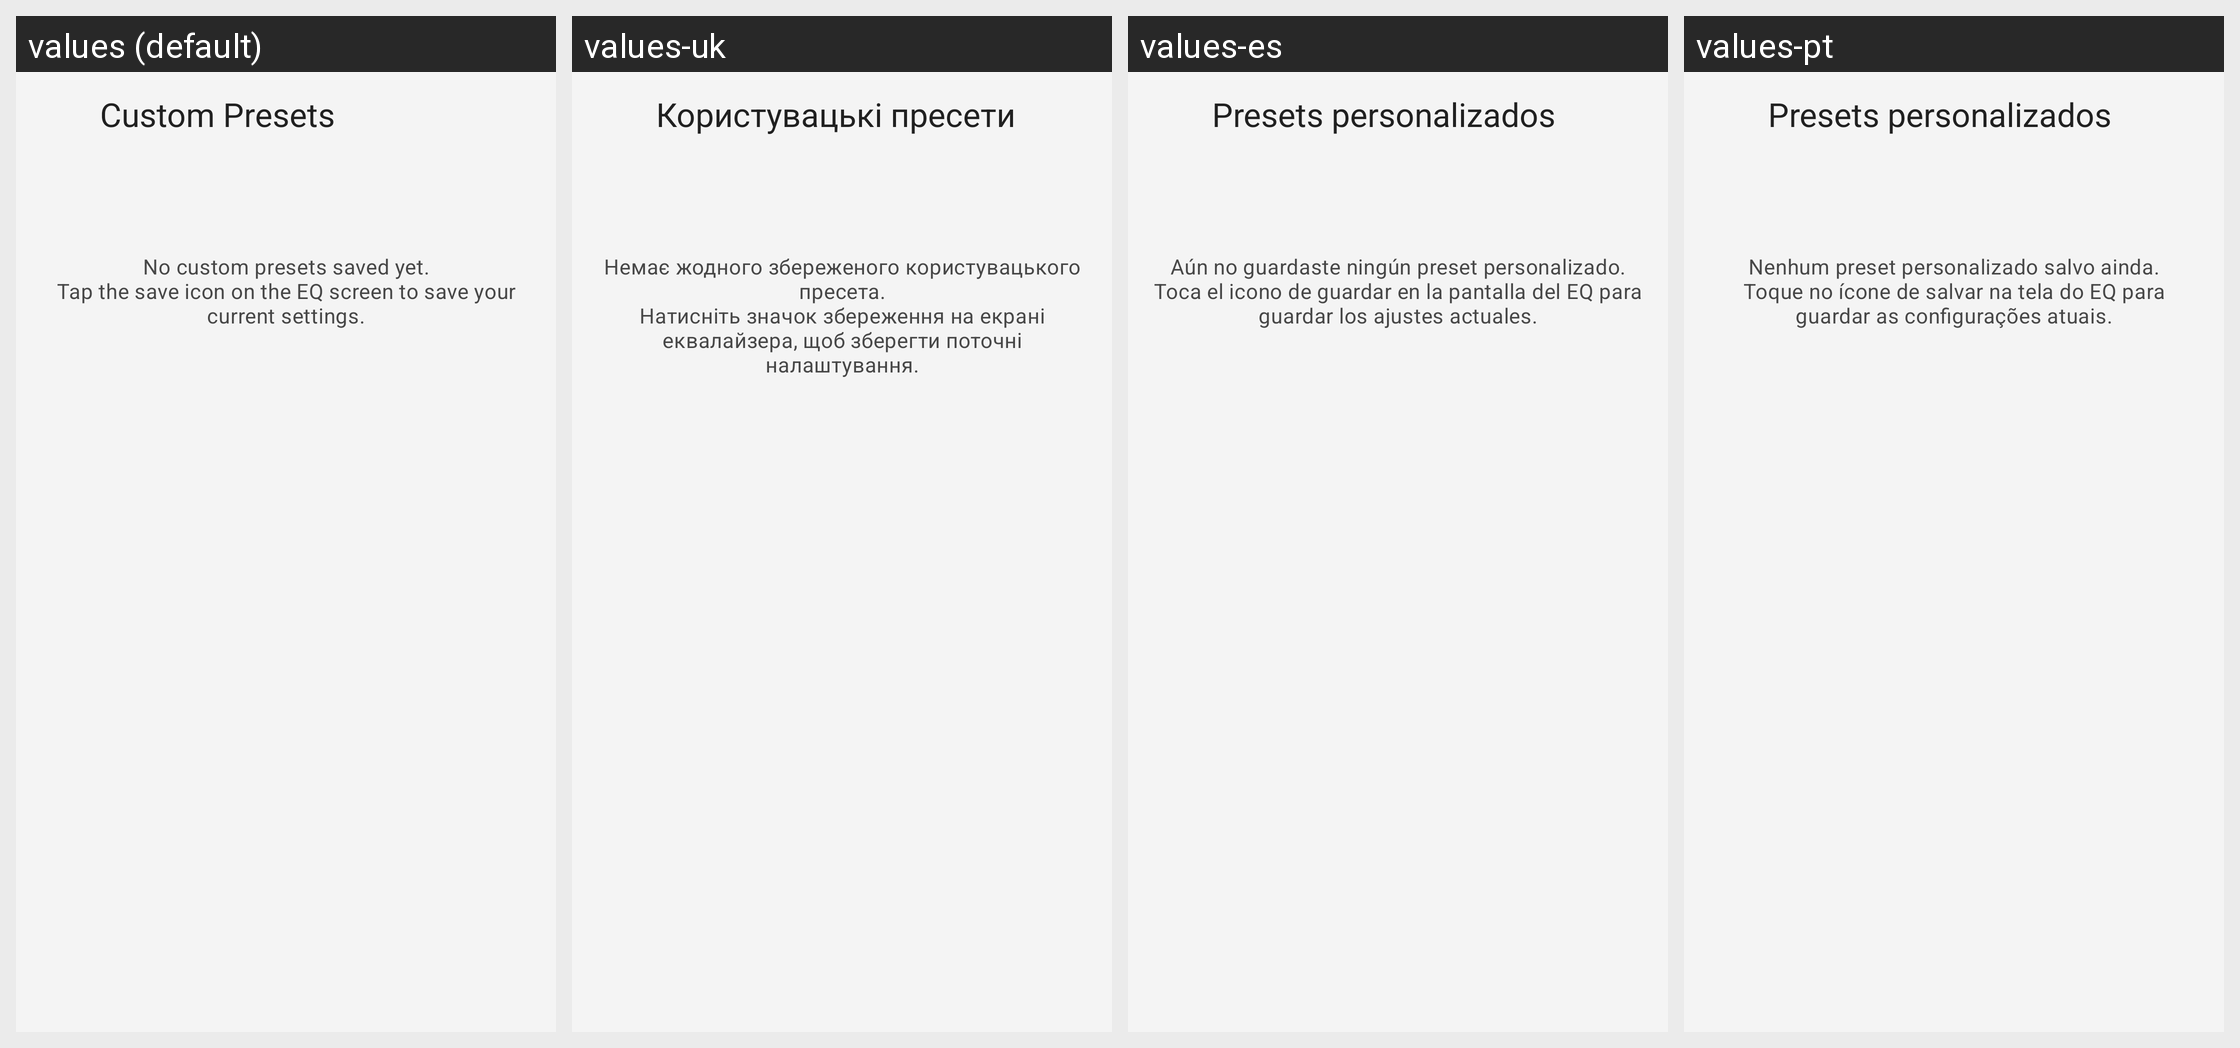

Here is an Android app screen in its default locale and in the app's own translations. Write out the translated-string differences for the strings that appear on this screen.
Android screen res/layout/activity_custom_presets.xml rendered under 4 locales, left to right: values (default), values-uk, values-es, values-pt. Device: Nexus 5 (rendered at 1080×1920; each locale shown at half size, 540×960, under a caption strip naming it); theme Theme.Equalizer314.
Other locales in the repository, not shown: values-ru.
Strings drawn on this screen, with the default value and each locale's value (text and hints the layout hard-codes, and strings that could not be matched under every locale, appear in the picture but are not listed):

custom_presets
  values: Custom Presets
  values-uk: Користувацькі пресети
  values-es: Presets personalizados
  values-pt: Presets personalizados

no_custom_presets_saved_yet_ntap
  values: No custom presets saved yet.
      Tap the save icon on the EQ screen to save your current settings.
  values-uk: Немає жодного збереженого користувацького пресета.
      Натисніть значок збереження на екрані еквалайзера, щоб зберегти поточні налаштування.
  values-es: Aún no guardaste ningún preset personalizado.
      Toca el icono de guardar en la pantalla del EQ para guardar los ajustes actuales.
  values-pt: Nenhum preset personalizado salvo ainda.
      Toque no ícone de salvar na tela do EQ para guardar as configurações atuais.
